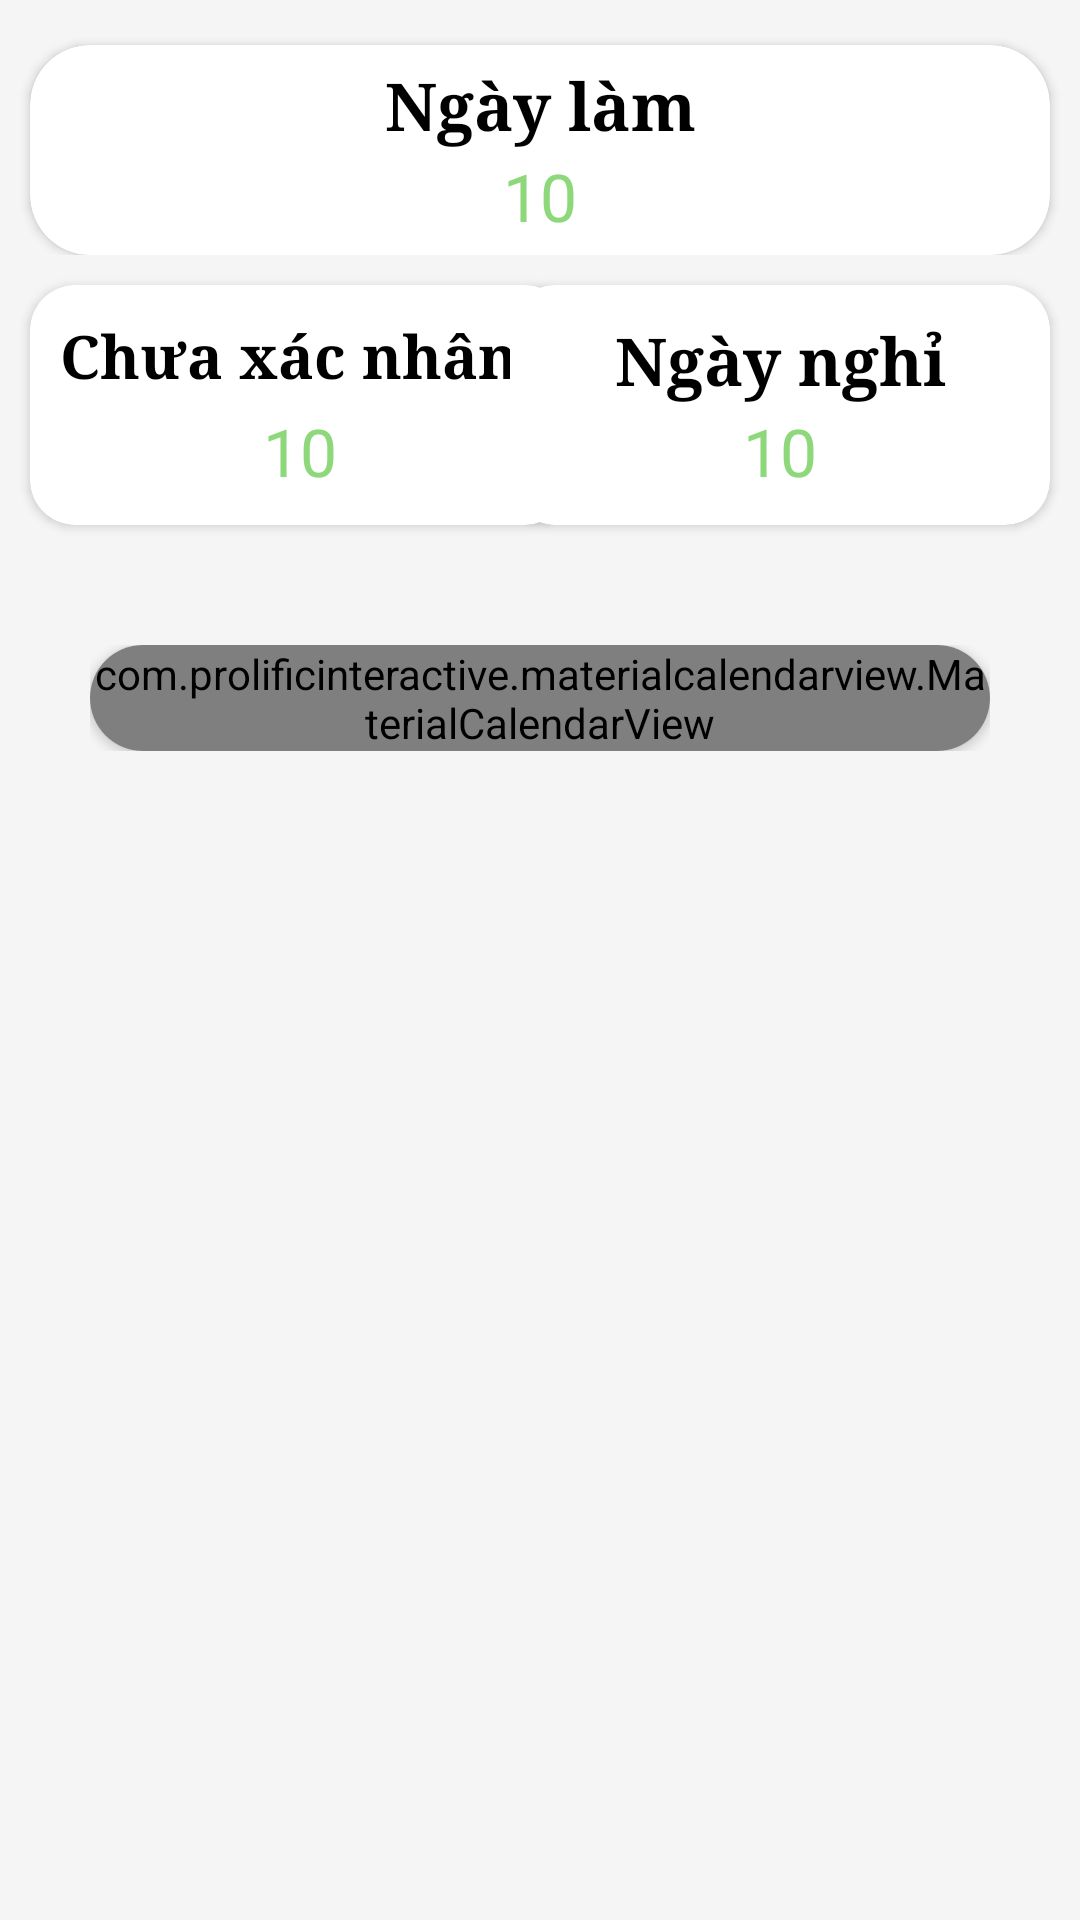

Reconstruct the res/layout file that produces this screen, plus the resources it refers to.
<!-- AndroidManifest.xml: application theme Theme.DựÁnNhóm3 -->
<!-- res/layout/fragment_cong.xml -->
<?xml version="1.0" encoding="utf-8"?>
<LinearLayout xmlns:android="http://schemas.android.com/apk/res/android"
    xmlns:app="http://schemas.android.com/apk/res-auto"
    android:layout_width="match_parent"
    android:layout_height="match_parent"
    android:background="#F5F5F5"
    android:orientation="vertical">

    <LinearLayout
        android:layout_width="match_parent"
        android:layout_height="wrap_content"
        android:orientation="vertical"

        >

        <LinearLayout
            android:layout_width="match_parent"
            android:layout_height="wrap_content">

            <androidx.cardview.widget.CardView
                android:layout_width="match_parent"
                android:layout_height="70dp"
                android:layout_marginLeft="10dp"
                android:layout_marginTop="15dp"
                android:layout_marginRight="10dp"
                app:cardBackgroundColor="@color/white"
                app:cardCornerRadius="20dp">

                <FrameLayout
                    android:layout_width="match_parent"
                    android:layout_height="match_parent"
                    android:padding="5dp">

                    <TextView
                        android:layout_width="match_parent"
                        android:layout_height="match_parent"
                        android:fontFamily="serif"
                        android:gravity="center_horizontal"
                        android:text="Ngày làm"
                        android:textColor="@color/black"
                        android:textSize="22sp"
                        android:textStyle="bold" />

                    <TextView
                        android:id="@+id/txtLam"
                        android:layout_width="wrap_content"
                        android:layout_height="wrap_content"
                        android:layout_gravity="bottom|center_horizontal"
                        android:gravity="center_horizontal"
                        android:text="10"

                        android:textColor="#8ED87C"
                        android:textSize="22sp" />
                </FrameLayout>
            </androidx.cardview.widget.CardView>
        </LinearLayout>

        <RelativeLayout
            android:layout_width="match_parent"
            android:layout_height="wrap_content">

            <androidx.cardview.widget.CardView
                android:layout_width="180dp"
                android:layout_height="80dp"
                android:layout_alignParentStart="true"
                android:layout_margin="10dp"
                app:cardBackgroundColor="@color/white"
                app:cardCornerRadius="15dp">

                <FrameLayout
                    android:layout_width="match_parent"
                    android:layout_height="match_parent"
                    android:padding="10dp">

                    <TextView
                        android:layout_width="match_parent"
                        android:layout_height="wrap_content"
                        android:fontFamily="serif"
                        android:gravity="center_horizontal|left"
                        android:text="Chưa xác nhân"
                        android:textColor="@color/black"
                        android:textSize="20sp"
                        android:textStyle="bold" />

                    <TextView
                        android:id="@+id/txtChuaXN"
                        android:layout_width="wrap_content"
                        android:layout_height="wrap_content"
                        android:layout_gravity="bottom|center_horizontal"
                        android:gravity="center_horizontal"
                        android:text="10"
                        android:textColor="#8ED87C"
                        android:textSize="22sp" />
                </FrameLayout>
            </androidx.cardview.widget.CardView>

            <androidx.cardview.widget.CardView
                android:layout_width="180dp"
                android:layout_height="80dp"
                android:layout_alignParentRight="true"
                android:layout_margin="10dp"
                app:cardBackgroundColor="@color/white"
                app:cardCornerRadius="15dp">

                <FrameLayout
                    android:layout_width="match_parent"
                    android:layout_height="match_parent"
                    android:padding="10dp">

                    <TextView
                        android:layout_width="match_parent"
                        android:layout_height="match_parent"
                        android:fontFamily="serif"
                        android:gravity="center_horizontal"
                        android:text="Ngày nghỉ"
                        android:textColor="@color/black"
                        android:textSize="22sp"
                        android:textStyle="bold" />

                    <TextView
                        android:id="@+id/txtNghi"
                        android:layout_width="wrap_content"
                        android:layout_height="wrap_content"
                        android:layout_gravity="bottom|center_horizontal"
                        android:gravity="center_horizontal"
                        android:text="10"
                        android:textColor="#8ED87C"
                        android:textSize="22sp" />
                </FrameLayout>
            </androidx.cardview.widget.CardView>
        </RelativeLayout>
    </LinearLayout>

    <LinearLayout
        android:layout_width="match_parent"
        android:layout_height="wrap_content"
        android:orientation="horizontal"
        android:padding="30dp">

        <androidx.cardview.widget.CardView
            android:layout_width="match_parent"
            android:layout_height="match_parent"
            app:cardCornerRadius="20dp">

            <com.prolificinteractive.materialcalendarview.MaterialCalendarView
                android:id="@+id/calendarView"
                android:layout_width="match_parent"
                android:layout_height="match_parent"
                app:mcv_monthLabels="@drawable/a"
                app:mcv_selectionColor="#5ED563"

                app:mcv_selectionMode="single"
                app:mcv_showOtherDates="none" />

        </androidx.cardview.widget.CardView>
    </LinearLayout>
</LinearLayout>
<!-- resources referenced by this layout -->
<resources>
  <!-- drawable a (drawable) -->
  <?xml version="1.0" encoding="utf-8"?>
  <shape xmlns:android="http://schemas.android.com/apk/res/android"
      android:shape="rectangle">
      <corners android:radius="10dp" />
      <stroke
          android:width="2dp"
          android:color="#FF5722" />
      <solid android:color="#F7E4ACA8" />
      <size android:width="50dp" android:height="50dp"/>
  </shape>
  <style name="Theme.DựÁnNhóm3" parent="Theme.MaterialComponents.DayNight.NoActionBar">
          
          <item name="colorPrimary">#8ED87C</item>
          <item name="colorPrimaryVariant">#8ED87C</item>
          <item name="colorOnPrimary">@color/white</item>
          
          <item name="colorSecondary">#8ED87C</item>
          <item name="colorSecondaryVariant">@color/teal_700</item>
          <item name="colorOnSecondary">@color/white</item>
          
          <item name="android:statusBarColor" tools:targetApi="l">?attr/colorPrimaryVariant</item>
          
      </style>
  <!-- not gathered from this repository: default colours our renderer supplied (Android Studio template values) -->
  <color name="teal_700">#FF018786</color>
  <color name="black">#FF000000</color>
  <color name="white">#FFFFFFFF</color>
</resources>
